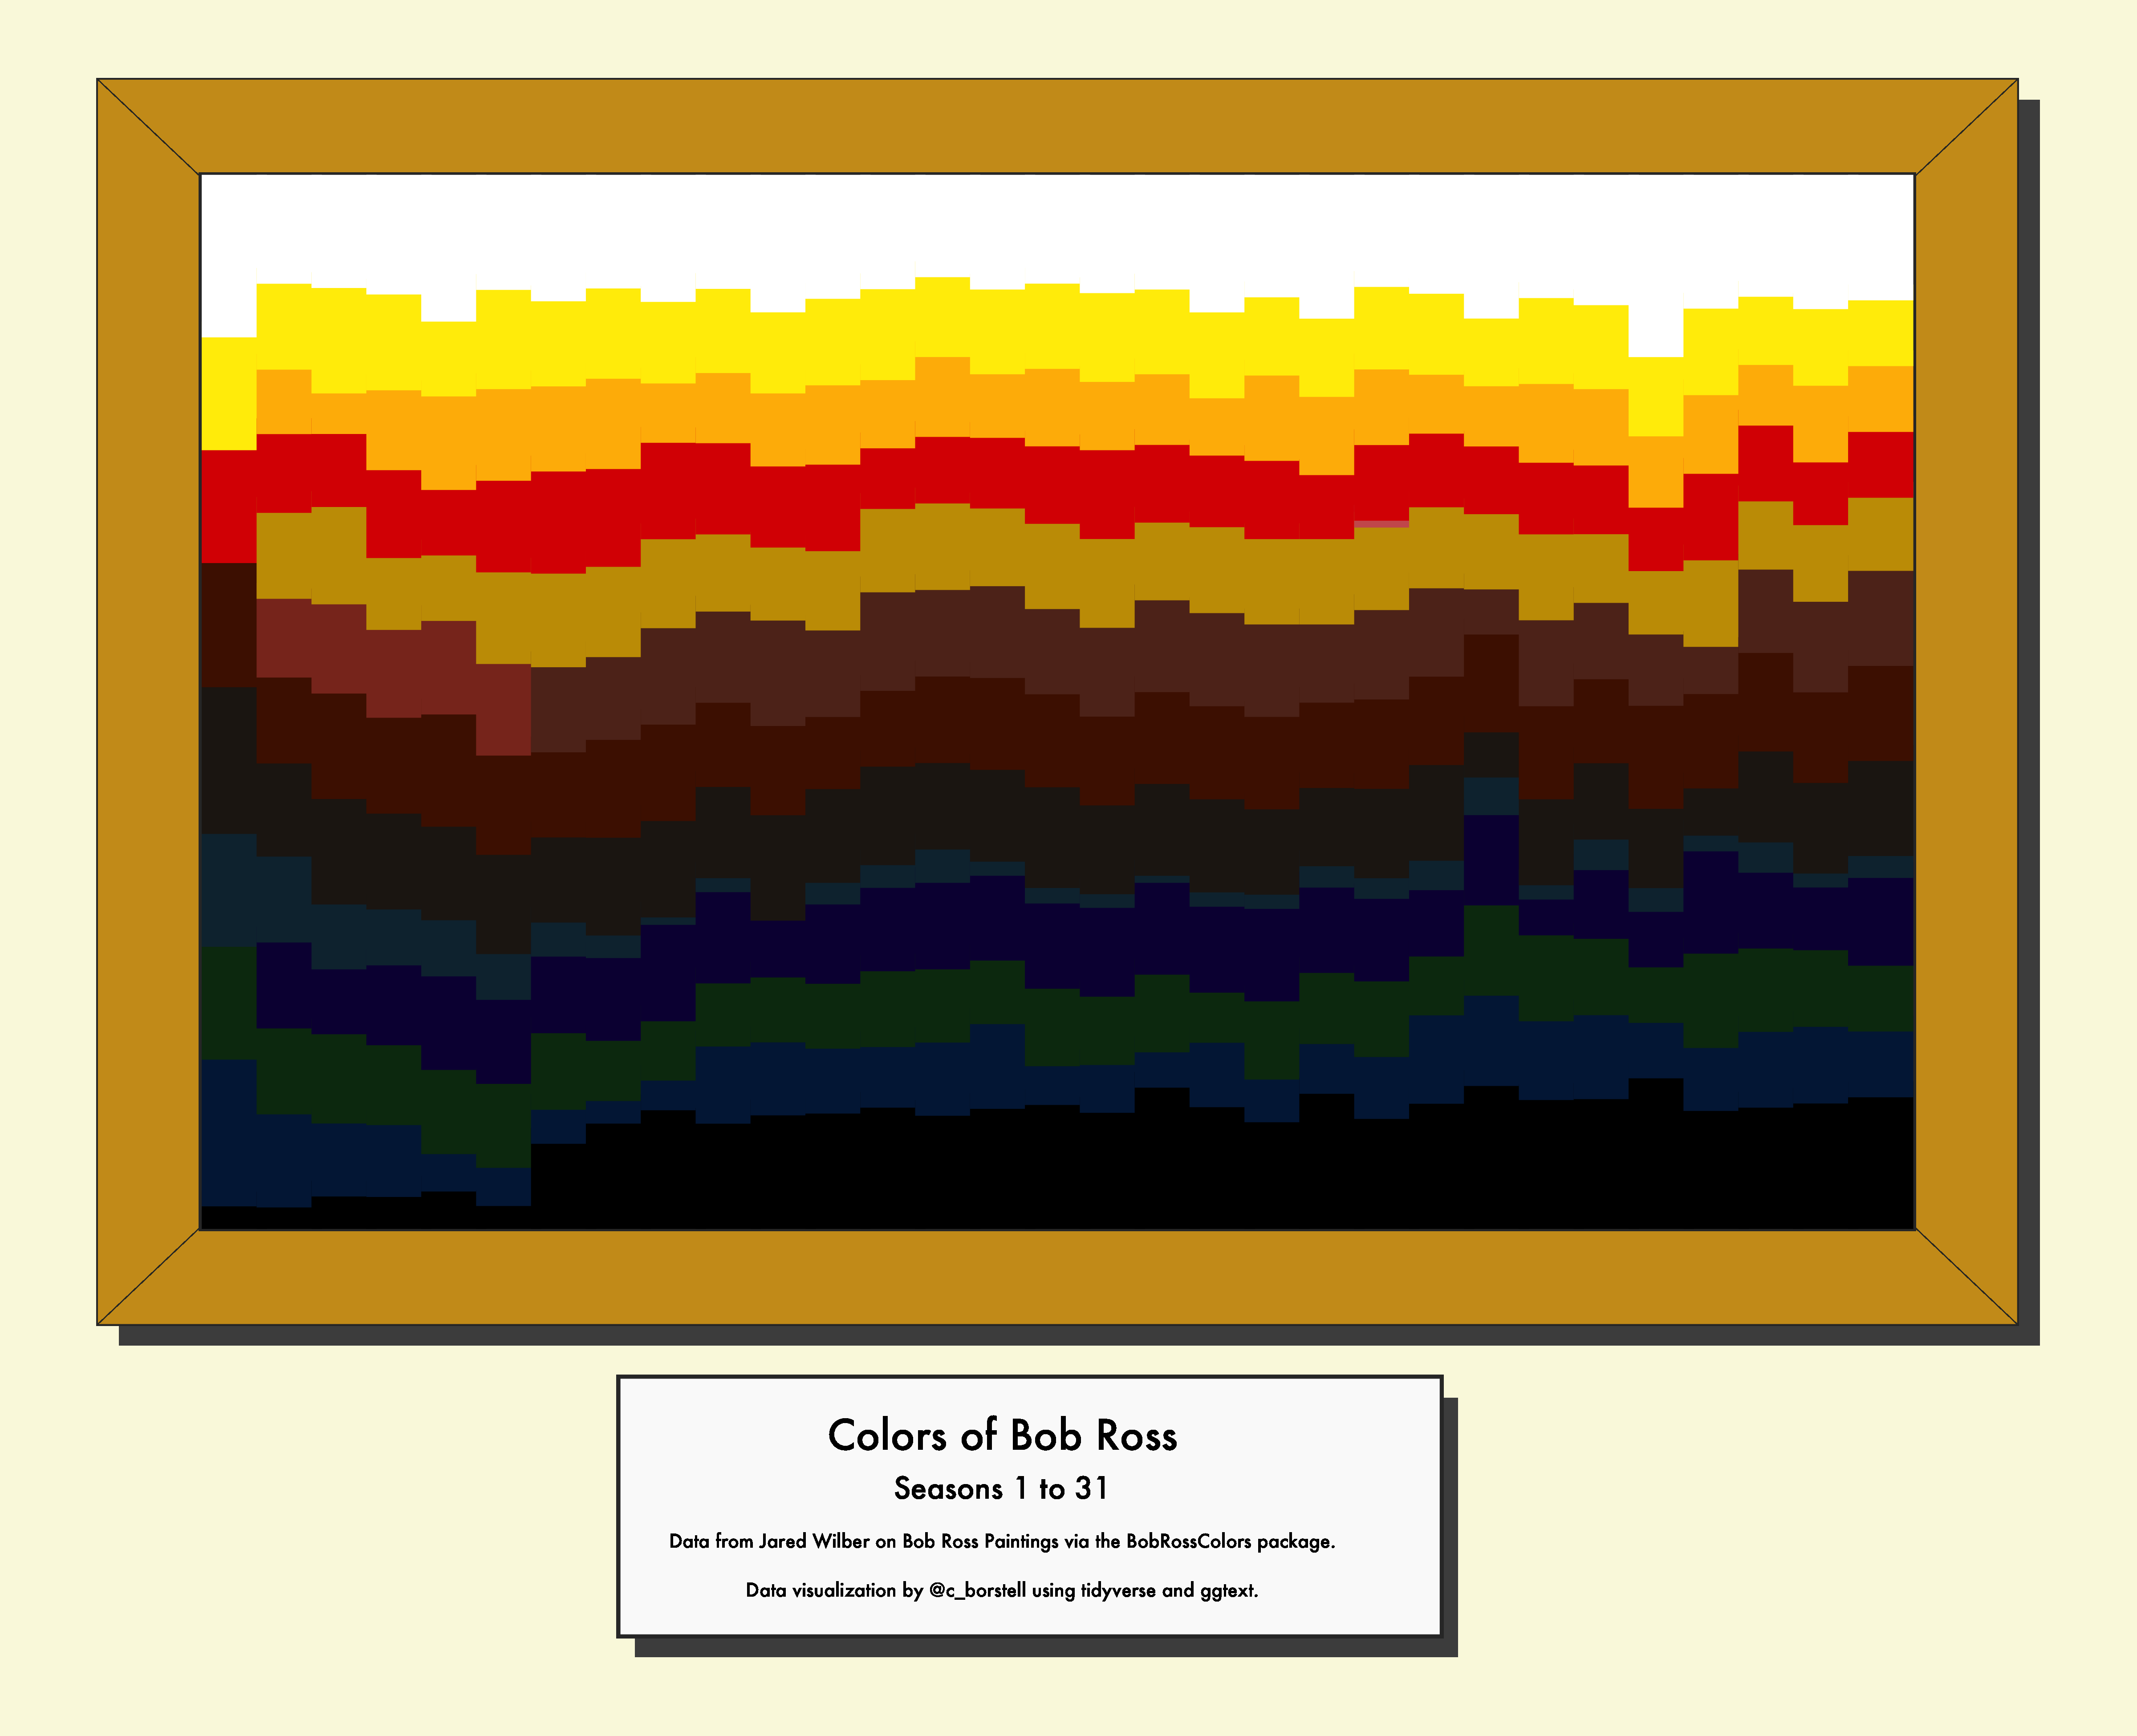

The script that drew this image:
library(tidyverse)
library(ggtext)

bob_ross <- read_csv("https://raw.githubusercontent.com/rfordatascience/tidytuesday/master/data/2023/2023-02-21/bob_ross.csv")


bob_ross %>% 
  mutate(color_hex = gsub("'", "", gsub("\\]", "", gsub("\\[", "", color_hex)))) %>% 
  separate_rows(color_hex, sep = ", ") %>% 
  select(season, painting_index, color_hex) %>% 
  count(season, color_hex) %>% 
  ggplot() +
  geom_rect(aes(xmin=-1.5+.4, xmax=33.5+.4, ymin=-.1+.02, ymax=1.1+.02), fill="grey30", color="transparent") +
  geom_rect(aes(xmin=-1.5, xmax=33.5, ymin=-.1, ymax=1.1), fill="goldenrod3", color="grey20", linewidth=.2) +
  geom_rect(aes(xmin=0.35, xmax=31.65, ymin=-0.01, ymax=1.01), fill="grey20", color="transparent") +
  geom_segment(aes(x=-1.5, xend=0.5, y=-.1, yend=0), linewidth=.1, color="grey20") +
  geom_segment(aes(x=31.5, xend=33.5, y=0, yend=-.1), linewidth=.1, color="grey20") +
  geom_segment(aes(x=-1.5, xend=0.5, y=1.1, yend=1), linewidth=.1, color="grey20") +
  geom_segment(aes(x=31.5, xend=33.5, y=1, yend=1.1), linewidth=.1, color="grey20") +
  geom_col(aes(x=season, y=n, fill=color_hex, color=color_hex), 
           position="fill", linewidth=2) + 
  geom_rect(aes(xmin=8.3, xmax=23.3, ymin=1.17, ymax=1.42), fill="grey30", color="transparent") +
  geom_rect(aes(xmin=8, xmax=23, ymin=1.15, ymax=1.4), fill="#FAFAFA", color="grey20") +
  geom_richtext(aes(x=15, y=1.28, label="Colors of Bob Ross<br><span style='font-size:8pt'>Seasons 1 to 31<span><br><span style='font-size:5pt'>Data from Jared Wilber on Bob Ross Paintings via the BobRossColors package.<br>Data visualization by @c_borstell using tidyverse and ggtext.<span>"), 
                        #label.r = unit(0, "mm"), 
                        #label.padding = unit(3, "mm"),
                        family="Futura-Medium", label.color=NA, fill=NA) +
  scale_y_reverse() +
  scale_fill_identity() +
  scale_color_identity() +
  theme_void()

ggsave(width=8, height=6.5, units="in", dpi=600, bg="#FAF9E0")
